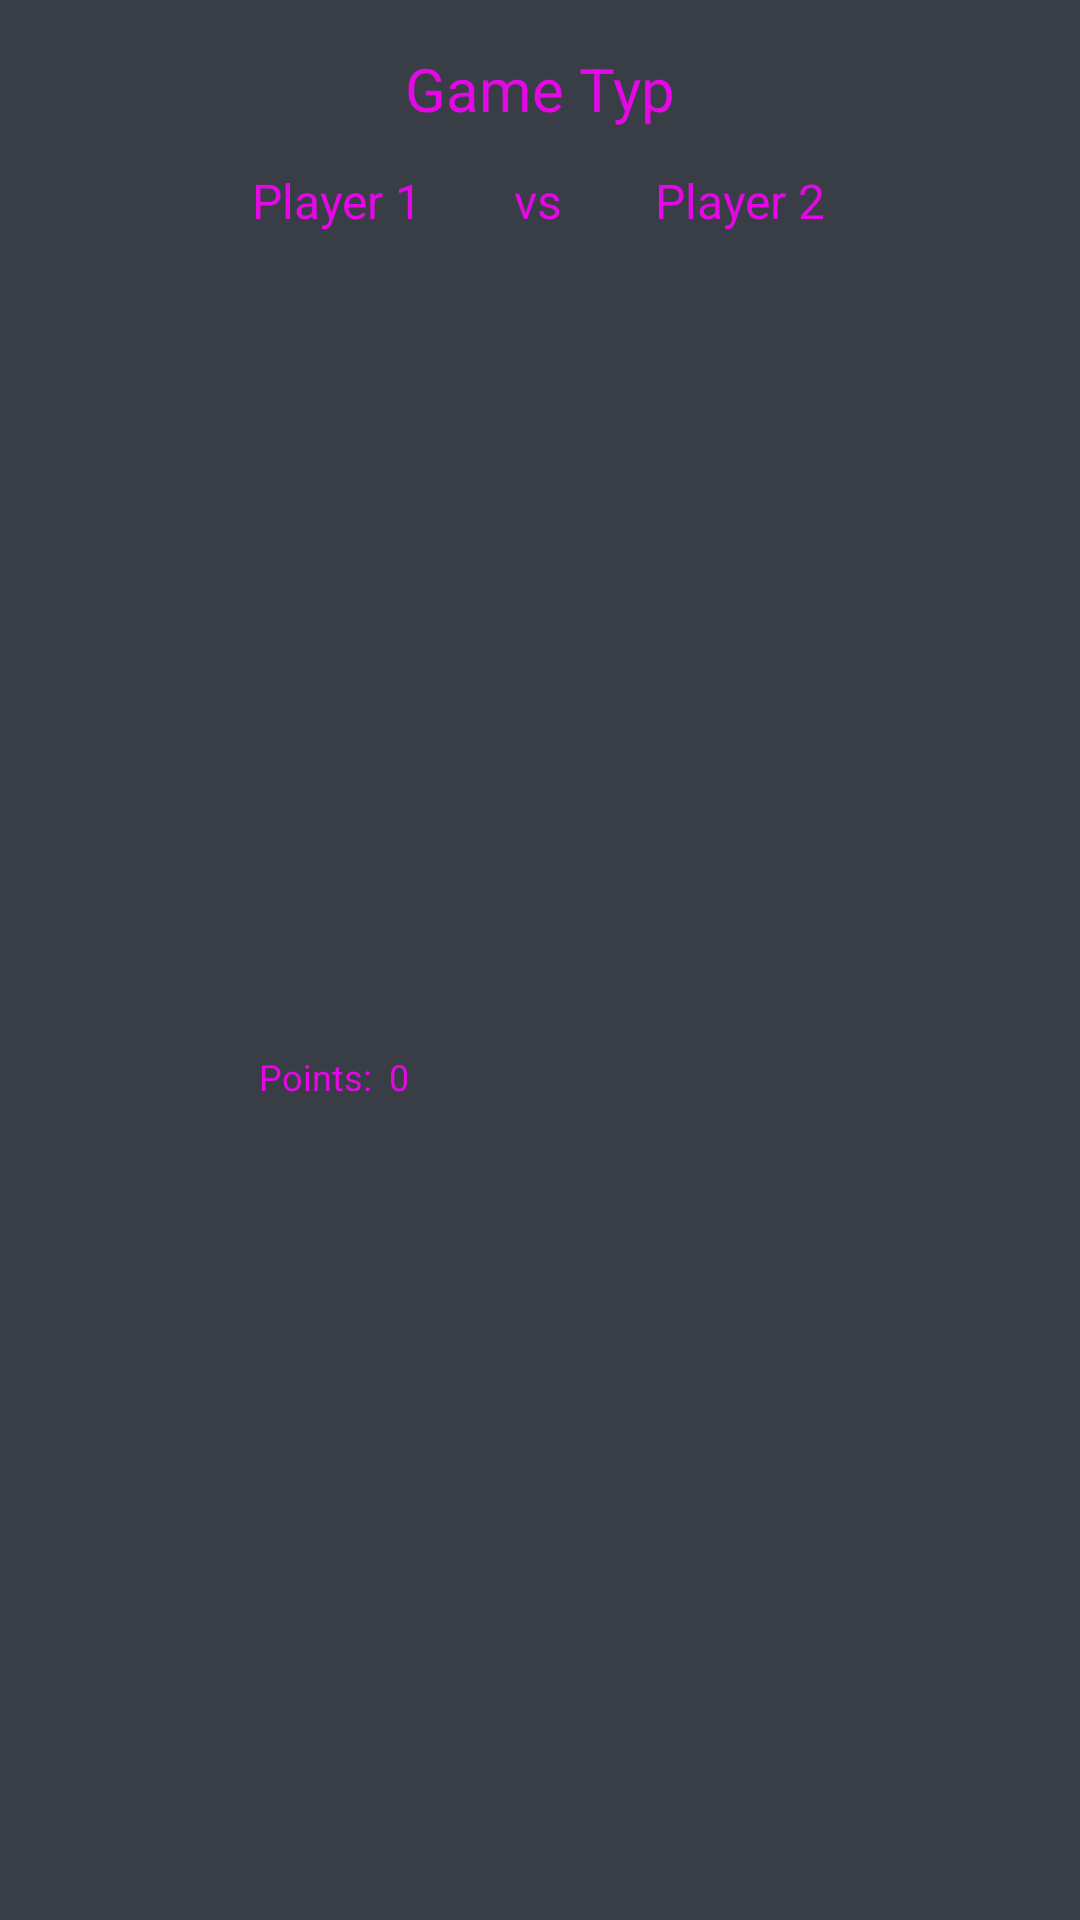

Reconstruct the res/layout file that produces this screen, plus the resources it refers to.
<!-- AndroidManifest.xml: application theme Theme.CCTeamA -->
<!-- res/layout/historie_item.xml -->
<?xml version="1.0" encoding="utf-8"?>
<androidx.cardview.widget.CardView xmlns:android="http://schemas.android.com/apk/res/android"
    xmlns:app="http://schemas.android.com/apk/res-auto"
    xmlns:tools="http://schemas.android.com/tools"
    android:layout_width="match_parent"
    android:layout_height="wrap_content">

    <androidx.constraintlayout.widget.ConstraintLayout
        android:id="@+id/tvHistorieLayout"
        android:layout_width="match_parent"
        android:layout_height="match_parent"
        android:background="@color/blau_grau">

        <TextView
            android:id="@+id/tvHistorieGameTyp"
            android:layout_width="wrap_content"
            android:layout_height="wrap_content"
            android:layout_marginTop="16dp"
            android:text="Game Typ"
            android:textColor="@color/material_on_primary_emphasis_high_type"
            android:textSize="20sp"
            app:layout_constraintBottom_toTopOf="@+id/tvHistoriePlayer1"
            app:layout_constraintEnd_toEndOf="parent"
            app:layout_constraintStart_toStartOf="parent"
            app:layout_constraintTop_toTopOf="parent"
            app:layout_constraintVertical_bias="0.0" />

        <TextView
            android:id="@+id/tvHistoriePlayer1"
            android:layout_width="wrap_content"
            android:layout_height="wrap_content"
            android:layout_marginTop="56dp"
            android:text="Player 1"
            android:textColor="@color/material_on_primary_emphasis_high_type"
            android:textSize="16sp"
            app:layout_constraintEnd_toStartOf="@+id/tvHistorieVs"
            app:layout_constraintHorizontal_bias="0.735"
            app:layout_constraintStart_toStartOf="parent"
            app:layout_constraintTop_toTopOf="parent" />

        <TextView
            android:id="@+id/tvHistoriePoints"
            android:layout_width="wrap_content"
            android:layout_height="wrap_content"
            android:layout_marginTop="8dp"
            android:layout_marginBottom="8dp"
            android:text="Points:"
            android:textColor="@color/material_on_primary_emphasis_high_type"
            android:textSize="12sp"
            app:layout_constraintBottom_toBottomOf="parent"
            app:layout_constraintEnd_toStartOf="@+id/tvHistorieVs"
            app:layout_constraintHorizontal_bias="0.647"
            app:layout_constraintStart_toStartOf="parent"
            app:layout_constraintTop_toBottomOf="@+id/tvHistoriePlayer1" />

        <TextView
            android:id="@+id/tvHistoriePointsNumber"
            android:layout_width="wrap_content"
            android:layout_height="wrap_content"
            android:layout_marginTop="8dp"
            android:layout_marginBottom="8dp"
            android:text="0"
            android:textColor="@color/material_on_primary_emphasis_high_type"
            android:textSize="12sp"
            app:layout_constraintBottom_toBottomOf="parent"
            app:layout_constraintEnd_toStartOf="@+id/tvHistorieVs"
            app:layout_constraintHorizontal_bias="0.137"
            app:layout_constraintStart_toEndOf="@+id/tvHistoriePoints"
            app:layout_constraintTop_toBottomOf="@+id/tvHistoriePlayer1" />

        <TextView
            android:id="@+id/tvHistorieVs"
            android:layout_width="wrap_content"
            android:layout_height="wrap_content"
            android:layout_marginTop="56dp"
            android:text="vs"
            android:textColor="@color/material_on_primary_emphasis_high_type"
            android:textSize="16sp"
            app:layout_constraintEnd_toEndOf="parent"
            app:layout_constraintHorizontal_bias="0.498"
            app:layout_constraintStart_toStartOf="parent"
            app:layout_constraintTop_toTopOf="parent" />

        <TextView
            android:id="@+id/tvHistoriePlayer2"
            android:layout_width="wrap_content"
            android:layout_height="wrap_content"
            android:layout_marginTop="56dp"
            android:text="Player 2"
            android:textColor="@color/material_on_primary_emphasis_high_type"
            android:textSize="16sp"
            app:layout_constraintEnd_toEndOf="parent"
            app:layout_constraintHorizontal_bias="0.269"
            app:layout_constraintStart_toEndOf="@+id/tvHistorieVs"
            app:layout_constraintTop_toTopOf="parent" />
    </androidx.constraintlayout.widget.ConstraintLayout>
</androidx.cardview.widget.CardView>
<!-- resources referenced by this layout -->
<resources>
  <color name="blau_grau">#393E46</color>
</resources>
